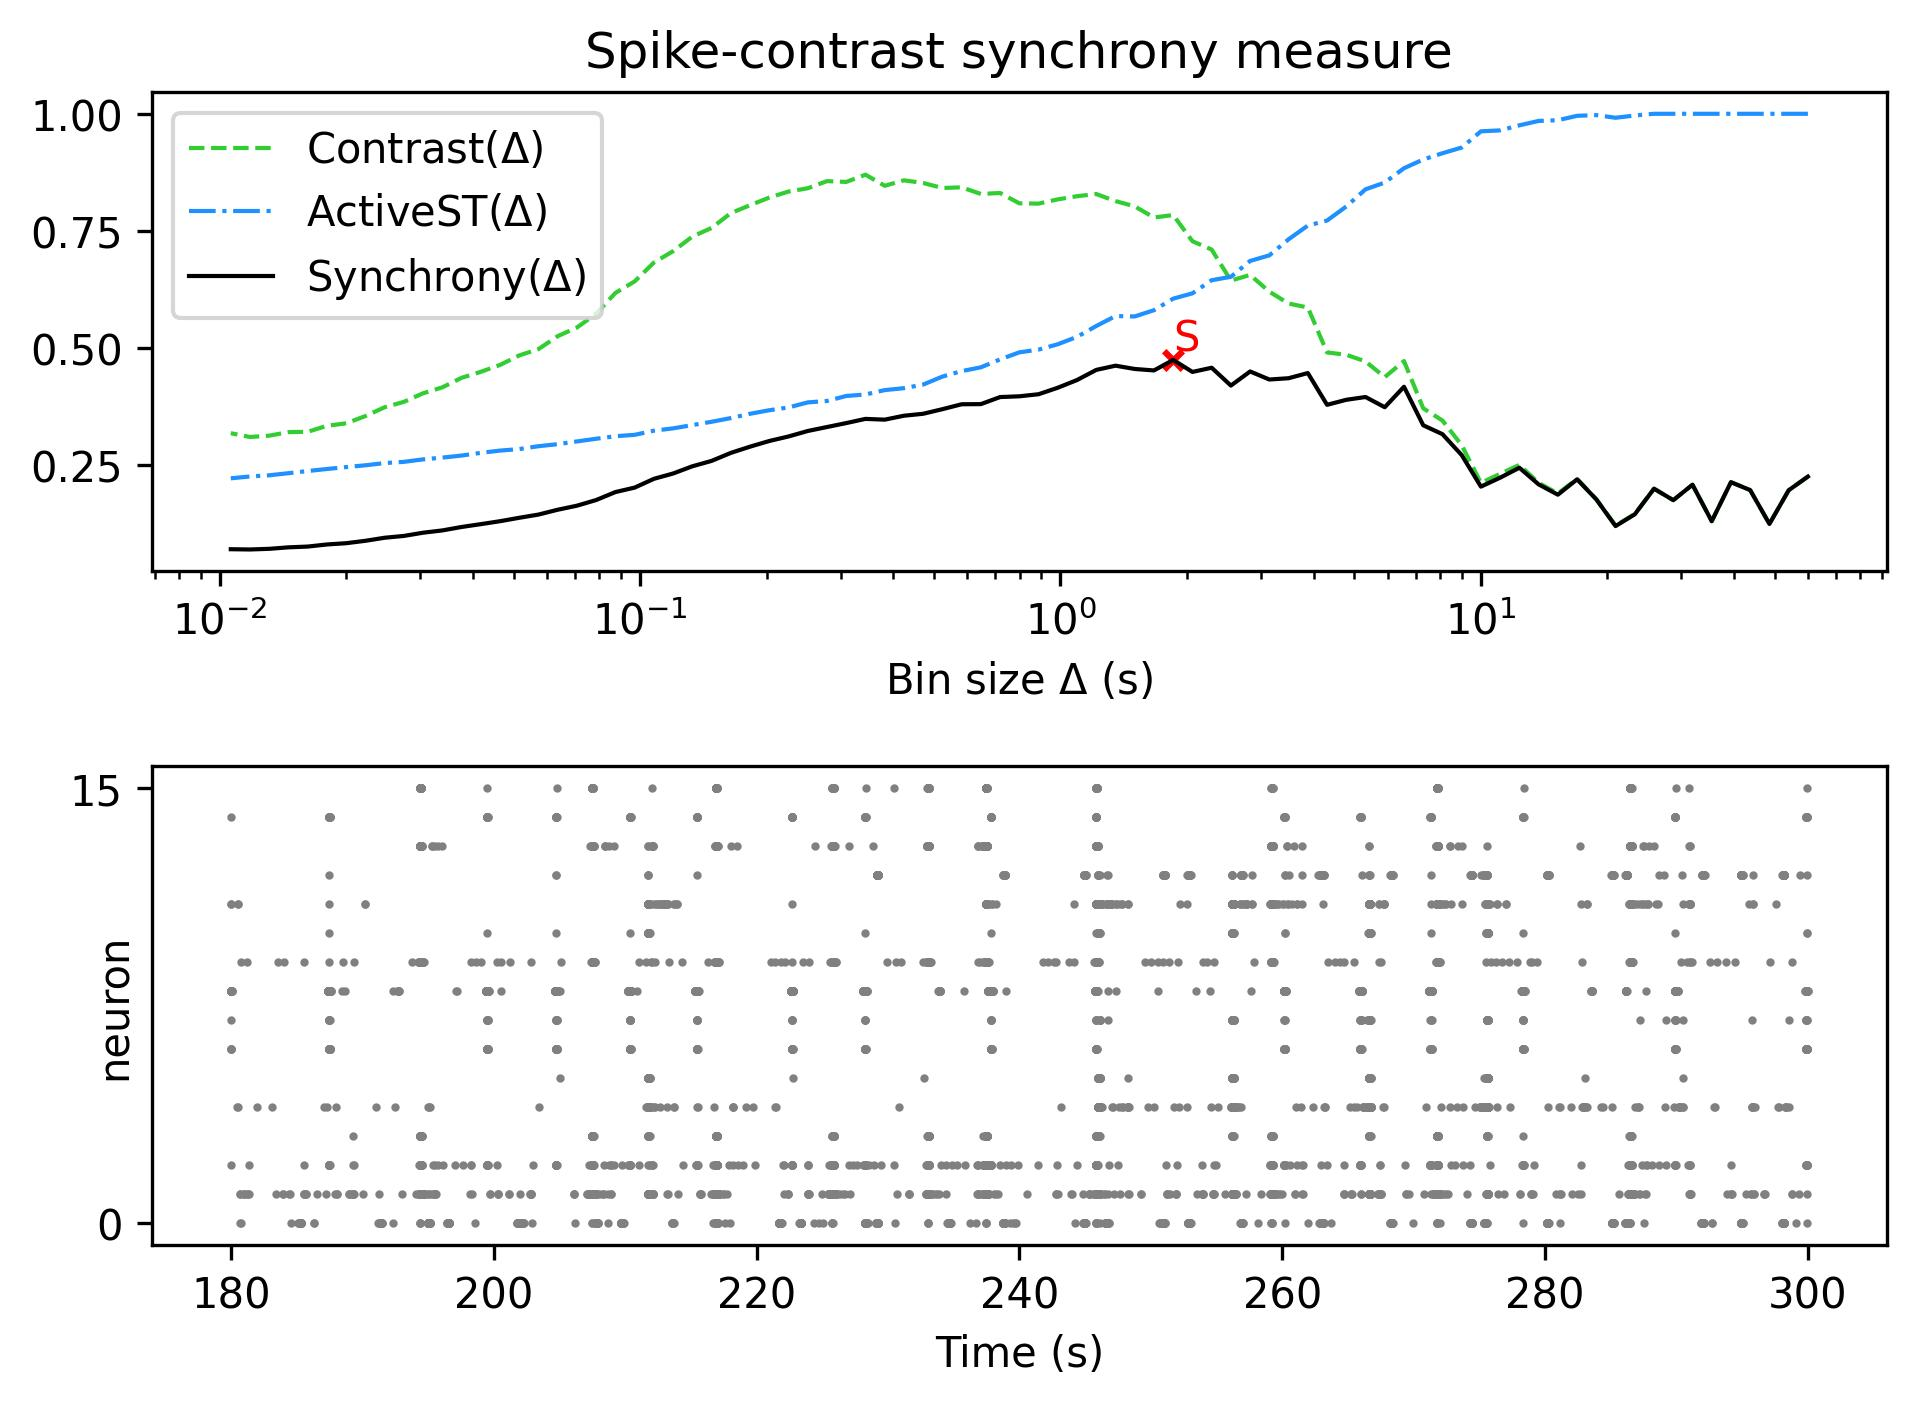

Values plotted in this chart, from the file beside it:
, Spike-contrast (60.0 s), Spike-contrast (54.0 s), Spike-contrast (48.6 s), Spike-contrast (43.74 s), Spike-contrast (39.366 s), Spike-contrast (35.429 s), Spike-contrast (31.886 s), Spike-contrast (28.698 s), Spike-contrast (25.828 s), Spike-contrast (23.245 s), Spike-contrast (20.921 s), Spike-contrast (18.829 s), Spike-contrast (16.946 s), Spike-contrast (15.251 s), Spike-contrast (13.726 s), Spike-contrast (12.353 s), Spike-contrast (11.118 s), Spike-contrast (10.006 s), Spike-contrast (9.006 s), Spike-contrast (8.105 s), Spike-contrast (7.295 s), Spike-contrast (6.565 s), Spike-contrast (5.909 s)
0, 0.2256, 0.1964, 0.1246, 0.1968, 0.2137, 0.1304, 0.2083, 0.1753, 0.1998, 0.1452, 0.12, 0.1769, 0.2198, 0.187, 0.209, 0.2445, 0.2233, 0.2043, 0.2715, 0.3162, 0.3352, 0.4174, 0.3737
